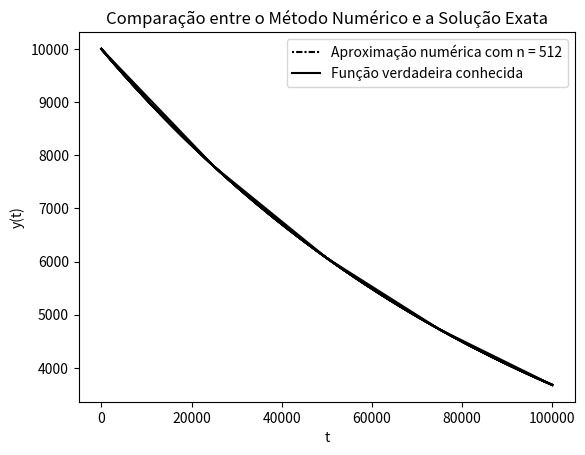

Reproduce this figure in Python.
import matplotlib.pyplot as plt
import math
import numpy as np
import sys

#############################################################################
def phi(t,y,dt,f):
    # define discretization function 

    k1 = f(t, y)
    k2 = f(t+dt/2, y + dt/2*k1)
    k3 = f(t+dt/2, y + dt/2*k2)
    k4 = f(t+dt, y + dt*k3)
    
    return (1/6)*(k1 + 2*k2 + 2*k3 + k4)    # classical RK-44
    # return k1    # euler method
    
############################################################################
############################################################################

def f(t, y):
    # input n-dim ode system right hand side: f=(f0,f1,...,fn-1)
    # ATTENTION: Python arrays and lists start at index "0" !!!!
    
    f0 =  -y*0.00001 # cos(x) - função
    #f1 = -y[0] # -sen(x) - derivada da função
    
    #return np.array([f0,f1])
    return (f0)
    
############################################################################

def solucao(t):
    '''Solucaoo da EDO calculada na questao 1 da tarefa 1'''
    s =(10000)*(math.exp((-t)*0.00001))
    return (s)

############################################################################

def rungeKutta(t, tf, n):
    
    t_n = [(t)]
    T = (tf)        # time interval: t in [t0,T]
    y_n = [(10000)]  # initial condition
    
    dt = ((T-t_n[-1])/n)
    while t_n[-1] < T:
        y_n.append(y_n[-1] + dt*phi(t_n[-1],y_n[-1],dt,f))
        t_n.append(t_n[-1] + dt)
        

        # dt = min(dt, T-t_n[-1])
    
    y_n = np.array(y_n)
    erro = abs(solucao(tf) - y_n[-1])
    print(solucao(tf), y_n[-1])
    # print('solucao(tf) e ', type(solucao(tf)))

    return (T-t)/n, erro, t_n, y_n
    
    
def main():
    ''' Programa principal que realiza o metodo de Euler k vezes onde a cada
    realizacao o intervalo utilizado no metodo e da forma 1/2^k'''
    k = 10 #Quantidade de iteracoes
    deltas = [0]*(k-2)
    erros = [0]*(k-2)
    nArr = [0]*(k-2)
    tempoFinal = 100000
    
    for i in range(2,k):
         n = 2**i
         nArr[i-2] = n
         metodo = rungeKutta(0, tempoFinal, n)
         deltas[i-2], erros[i-2] = metodo[0:2]
         plt.plot(metodo[2], metodo[3], color='black')
         plt.xlabel('t')
         plt.ylabel('y(t)')
         plt.title('Convergência do Método de Runge-Kutta de 4° ordem')
         
    with open('table1.txt', 'w') as file:
        # Redirect the standard output to the file
        sys.stdout = file
        
        print(r"\hline\hline\ \\")
        print(r" n & Passo(Delta t) & $|e(t,h)|$ & $q=\frac{|e(t,2h)|}{|e(t,h)|}$ \\\\")
        print(r"\hline\hline \\")
        
        for i in range(len(deltas)):    
            if i >= 1:
                print(fr"{nArr[i]} & {deltas[i]:.6f} & {erros[i]:.6f} & {(erros[i-1]/erros[i]):.6f} \\")
            else:
                print(fr"{nArr[i]} & {deltas[i]:.6f} & {erros[i]:.6f} \\")
        print(r"\hline\hline")
        
        # Reset the standard output to the console
        sys.stdout = sys.__stdout__
    
    plt.savefig('convergencia.png')
    # plt.show()
    
    X = np.linspace(0, tempoFinal, 1024)
    Y = np.linspace(0, tempoFinal, 1024)
    for i in range(len(X)):
        Y[i] = solucao(X[i])
    aprox = rungeKutta(0, tempoFinal, n)
    
    plt.plot(aprox[2],aprox[3], color='black', linestyle=(0,(1,1,3,1)),
             label = f'Aproximação numérica com n = {n}')
    plt.plot(X, Y, c = 'k', label = "Função verdadeira conhecida")
    plt.xlabel('t')
    plt.ylabel('y(t)')
    plt.title('Comparação entre o Método Numérico e a Solução Exata')
    plt.legend()
    plt.savefig('comparacao.png')
    # plt.show()

main()
    
